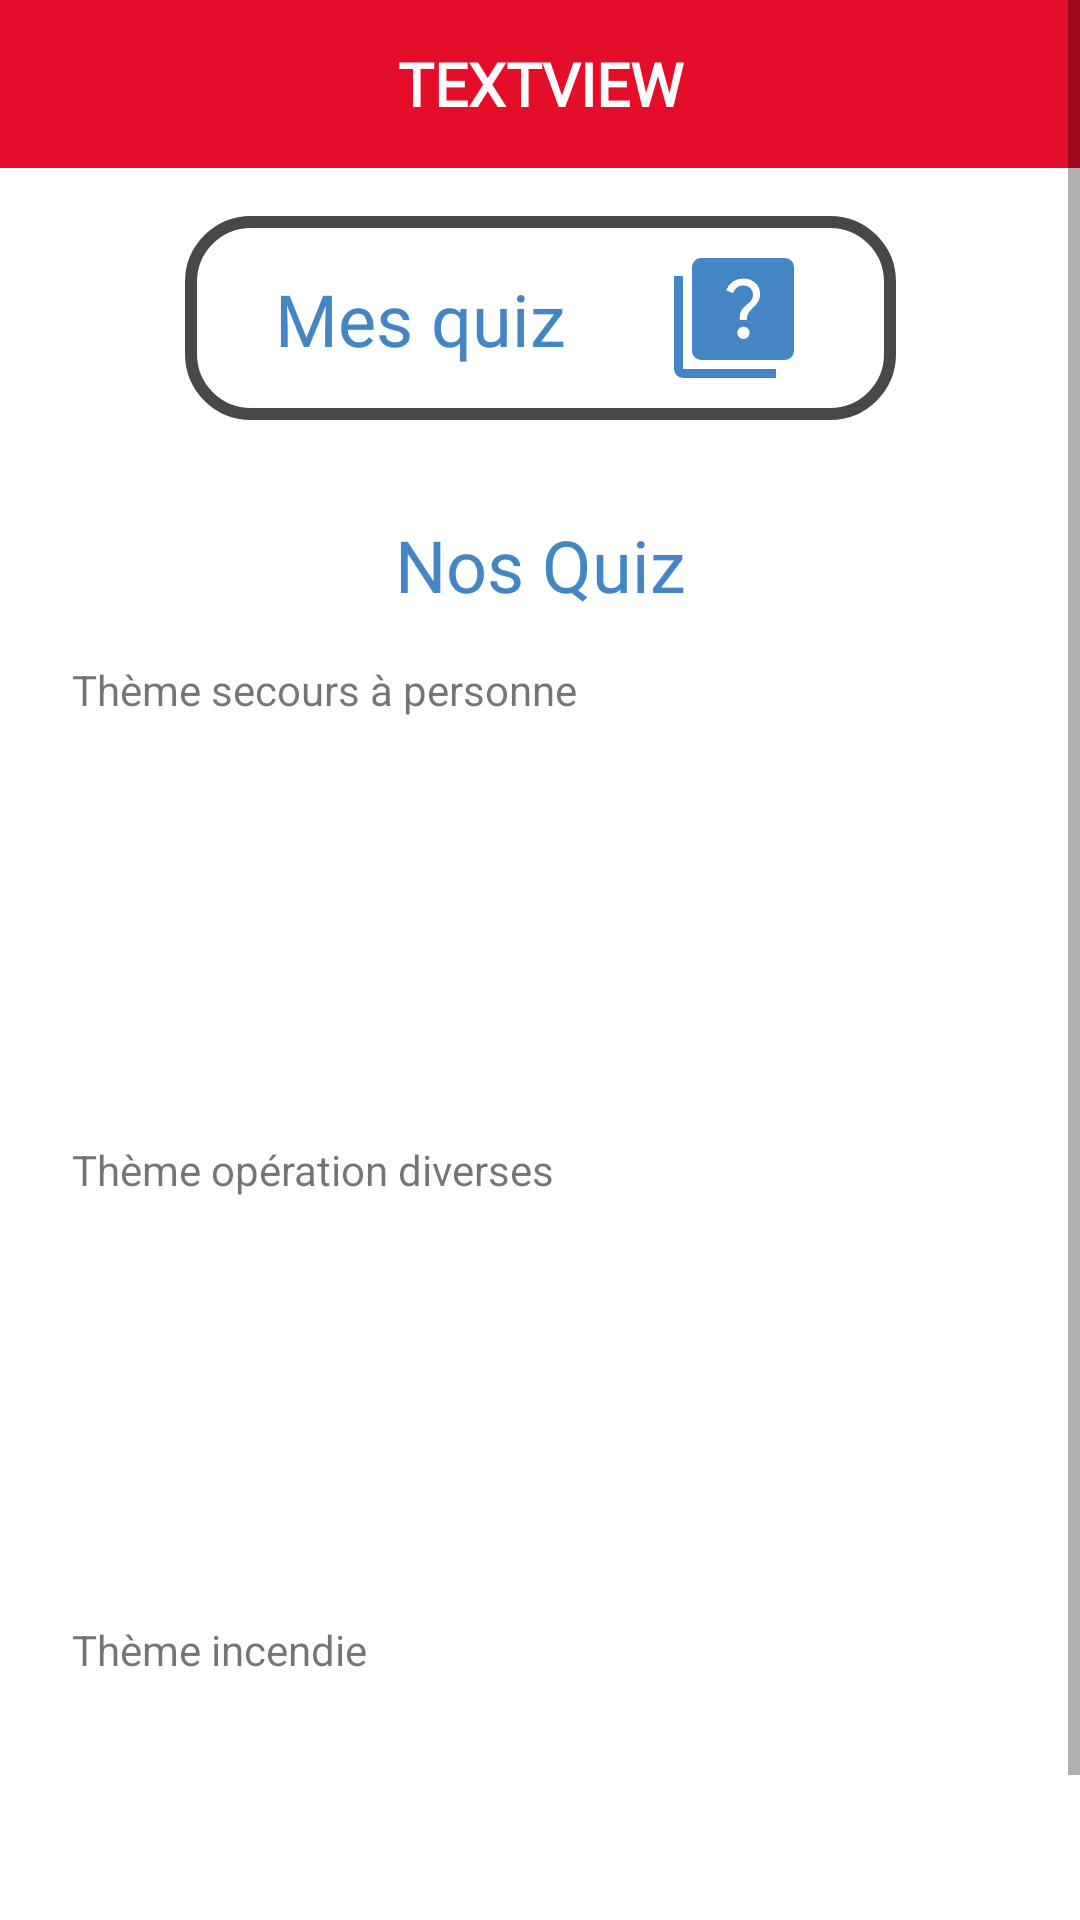

Android layout source for this screen:
<!-- AndroidManifest.xml: application theme Theme.FormaSDIS -->
<!-- res/layout/fragment_all_quiz.xml -->
<?xml version="1.0" encoding="utf-8"?>
<androidx.constraintlayout.widget.ConstraintLayout xmlns:android="http://schemas.android.com/apk/res/android"
    xmlns:app="http://schemas.android.com/apk/res-auto"
    xmlns:tools="http://schemas.android.com/tools"
    android:layout_width="match_parent"
    android:layout_height="match_parent"
    tools:context=".ui.fragment.quiz.AllQuizFragment">

    <ScrollView
        android:layout_width="match_parent"
        android:layout_height="match_parent"
        android:fillViewport="true"
        app:layout_constraintEnd_toEndOf="parent"
        app:layout_constraintHorizontal_bias="1.0"
        app:layout_constraintStart_toStartOf="parent"
        app:layout_constraintTop_toTopOf="parent">

        <androidx.constraintlayout.widget.ConstraintLayout
            android:layout_width="match_parent"
            android:layout_height="wrap_content">

            <include
                android:id="@+id/include3"
                layout="@layout/component_toolbar"
                android:layout_width="wrap_content"
                android:layout_height="wrap_content"
                app:layout_constraintEnd_toEndOf="parent"
                app:layout_constraintStart_toStartOf="parent"
                app:layout_constraintTop_toTopOf="parent" />

            <androidx.constraintlayout.widget.ConstraintLayout
                android:id="@+id/my_quiz_page_layout"
                android:layout_width="wrap_content"
                android:layout_height="wrap_content"
                android:layout_marginTop="16dp"
                android:background="@drawable/shape_button"
                android:paddingStart="30dp"
                android:paddingTop="10dp"
                android:paddingEnd="30dp"
                android:paddingBottom="10dp"
                app:layout_constraintEnd_toEndOf="parent"
                app:layout_constraintStart_toStartOf="parent"
                app:layout_constraintTop_toBottomOf="@+id/include3">

                <TextView
                    android:id="@+id/textView2"
                    android:layout_width="wrap_content"
                    android:layout_height="wrap_content"
                    android:layout_marginEnd="32dp"
                    android:fontFamily="@font/montserrat_bold"
                    android:text="Mes quiz"
                    android:textColor="@color/blue"
                    android:textSize="24sp"
                    app:layout_constraintBottom_toBottomOf="parent"
                    app:layout_constraintEnd_toStartOf="@+id/imageView"
                    app:layout_constraintStart_toStartOf="parent"
                    app:layout_constraintTop_toTopOf="parent" />

                <ImageView
                    android:id="@+id/imageView"
                    android:layout_width="wrap_content"
                    android:layout_height="wrap_content"
                    android:src="@drawable/ic_quiz"
                    app:tint="@color/blue"
                    app:layout_constraintBottom_toBottomOf="parent"
                    app:layout_constraintEnd_toEndOf="parent"
                    app:layout_constraintTop_toTopOf="parent" />
            </androidx.constraintlayout.widget.ConstraintLayout>

            <TextView
                android:id="@+id/textView3"
                android:layout_width="wrap_content"
                android:layout_height="wrap_content"
                android:layout_marginTop="32dp"
                android:fontFamily="@font/montserrat_bold"
                android:text="Nos Quiz"
                android:textColor="@color/blue"
                android:textSize="24sp"
                app:layout_constraintEnd_toEndOf="parent"
                app:layout_constraintStart_toStartOf="parent"
                app:layout_constraintTop_toBottomOf="@+id/my_quiz_page_layout" />

            <TextView
                android:id="@+id/suap"
                android:layout_width="wrap_content"
                android:layout_height="wrap_content"
                android:layout_marginStart="24dp"
                android:layout_marginTop="16dp"
                android:text="Thème secours à personne  "
                app:layout_constraintStart_toStartOf="parent"
                app:layout_constraintTop_toBottomOf="@+id/textView3" />

            <androidx.recyclerview.widget.RecyclerView
                android:id="@+id/recycler_view_suap"
                android:layout_width="0dp"
                android:layout_height="125dp"
                android:scrollbarFadeDuration="0"
                android:scrollbars="horizontal"
                app:layout_constraintEnd_toEndOf="parent"
                app:layout_constraintStart_toStartOf="parent"
                app:layout_constraintTop_toBottomOf="@+id/suap"
                tools:listitem="@layout/view_holder_quiz">

            </androidx.recyclerview.widget.RecyclerView>

            <TextView
                android:id="@+id/suap2"
                android:layout_width="wrap_content"
                android:layout_height="wrap_content"
                android:layout_marginStart="24dp"
                android:layout_marginTop="16dp"
                android:text="Thème opération diverses"
                app:layout_constraintStart_toStartOf="parent"
                app:layout_constraintTop_toBottomOf="@+id/recycler_view_suap" />

            <androidx.recyclerview.widget.RecyclerView
                android:id="@+id/recycler_view_od"
                android:layout_width="0dp"
                android:layout_height="125dp"
                android:scrollbarFadeDuration="0"
                android:scrollbarStyle="insideOverlay"
                android:scrollbars="horizontal"
                app:layout_constraintEnd_toEndOf="parent"
                app:layout_constraintStart_toStartOf="parent"
                app:layout_constraintTop_toBottomOf="@+id/suap2"
                tools:listitem="@layout/view_holder_quiz" />

            <TextView
                android:id="@+id/suap3"
                android:layout_width="wrap_content"
                android:layout_height="wrap_content"
                android:layout_marginStart="24dp"
                android:layout_marginTop="16dp"
                android:text="Thème incendie"
                app:layout_constraintStart_toStartOf="parent"
                app:layout_constraintTop_toBottomOf="@+id/recycler_view_od" />

            <androidx.recyclerview.widget.RecyclerView
                android:id="@+id/recycler_view_inc"
                android:layout_width="0dp"
                android:layout_height="125dp"
                android:layout_marginBottom="8dp"
                android:scrollbarFadeDuration="0"
                android:scrollbars="horizontal"
                app:layout_constraintBottom_toBottomOf="parent"
                app:layout_constraintEnd_toEndOf="parent"
                app:layout_constraintStart_toStartOf="parent"
                app:layout_constraintTop_toBottomOf="@+id/suap3"
                app:layout_constraintVertical_bias="0.0"
                tools:listitem="@layout/view_holder_quiz" />
        </androidx.constraintlayout.widget.ConstraintLayout>
    </ScrollView>

</androidx.constraintlayout.widget.ConstraintLayout>
<!-- res/layout/component_toolbar.xml (included above) -->
<?xml version="1.0" encoding="utf-8"?>
<androidx.constraintlayout.widget.ConstraintLayout xmlns:android="http://schemas.android.com/apk/res/android"
    xmlns:app="http://schemas.android.com/apk/res-auto"
    xmlns:tools="http://schemas.android.com/tools"
    android:layout_width="match_parent"
    android:layout_height="match_parent">

    <androidx.appcompat.widget.Toolbar
        android:id="@+id/toolbar"
        android:layout_width="409dp"
        android:layout_height="wrap_content"
        android:background="?attr/colorPrimary"
        android:minHeight="?attr/actionBarSize"
        android:theme="?attr/actionBarTheme"
        app:layout_constraintEnd_toEndOf="parent"
        app:layout_constraintHorizontal_bias="0.0"
        app:layout_constraintStart_toStartOf="parent"
        app:layout_constraintTop_toTopOf="parent" />

    <ImageButton
        android:id="@+id/imageButtonBack"
        android:layout_width="58dp"
        android:layout_height="55dp"
        android:background="@android:color/transparent"
        android:contentDescription="TODO"
        android:visibility="invisible"
        app:layout_constraintStart_toStartOf="parent"
        app:layout_constraintTop_toTopOf="parent"
        app:srcCompat="@drawable/ic_arrow_left_thick"
        app:tint="@color/white"
        tools:ignore="SpeakableTextPresentCheck" />

    <ImageButton
        android:id="@+id/imageButtonHome"
        android:layout_width="58dp"
        android:layout_height="55dp"
        android:background="@android:color/transparent"
        android:contentDescription="TODO"
        android:visibility="invisible"
        app:layout_constraintBottom_toBottomOf="@+id/titleToolBar"
        app:layout_constraintEnd_toEndOf="parent"
        app:layout_constraintTop_toTopOf="@+id/titleToolBar"
        app:srcCompat="@drawable/ic_home"
        app:tint="@color/white"
        tools:ignore="SpeakableTextPresentCheck" />

    <ImageButton
        android:id="@+id/imageButtonAddQuizz"
        android:layout_width="wrap_content"
        android:layout_height="wrap_content"
        android:background="@android:color/transparent"
        android:visibility="invisible"
        app:layout_constraintBottom_toBottomOf="@+id/imageButtonHome"
        app:layout_constraintEnd_toEndOf="parent"
        app:layout_constraintTop_toTopOf="@+id/imageButtonHome"
        app:srcCompat="@drawable/ic_add"
        tools:ignore="SpeakableTextPresentCheck" />

    <TextView
        android:id="@+id/titleToolBar"
        android:layout_width="0dp"
        android:layout_height="0dp"
        android:fontFamily="@font/montserrat_extra_bold"
        android:gravity="center"
        android:maxLines="2"
        android:text="TextView"
        android:textAlignment="center"
        android:textAllCaps="true"
        android:textColor="@color/white"
        android:textSize="20sp"
        android:textStyle="bold"
        android:visibility="visible"
        app:layout_constraintBottom_toBottomOf="@+id/toolbar"
        app:layout_constraintEnd_toStartOf="@+id/imageButtonHome"
        app:layout_constraintStart_toEndOf="@+id/imageButtonBack"
        app:layout_constraintTop_toTopOf="@+id/toolbar"
        app:layout_constraintVertical_bias="1.0" />

</androidx.constraintlayout.widget.ConstraintLayout>
<!-- res/layout/view_holder_quiz.xml (included above) -->
<?xml version="1.0" encoding="utf-8"?>
<androidx.constraintlayout.widget.ConstraintLayout xmlns:android="http://schemas.android.com/apk/res/android"
    xmlns:app="http://schemas.android.com/apk/res-auto"
    android:layout_width="match_parent"
    android:layout_height="wrap_content"
    android:layout_margin="16dp"
    android:layout_marginHorizontal="16dp"
    android:background="@drawable/shape_view_holder_quiz"
    android:elevation="8dp"
    android:orientation="vertical"
    android:padding="25dp">

    <TextView
        android:id="@+id/title_quiz_view_holder"
        android:layout_width="wrap_content"
        android:layout_height="wrap_content"
        android:fontFamily="@font/montserrat_extra_bold"
        android:text="TextView"
        android:textColor="@color/blue"
        android:textSize="14sp"
        app:layout_constraintEnd_toEndOf="parent"
        app:layout_constraintHorizontal_bias="0.0"
        app:layout_constraintStart_toStartOf="parent"
        app:layout_constraintTop_toTopOf="parent" />

    <TextView
        android:id="@+id/nbrquestions_view_holder"
        android:layout_width="wrap_content"
        android:layout_height="wrap_content"
        android:layout_marginStart="8dp"
        android:fontFamily="@font/montserrat_light"
        android:text="x"
        app:layout_constraintBottom_toBottomOf="@+id/textView7"
        app:layout_constraintStart_toEndOf="@+id/textView7"
        app:layout_constraintTop_toTopOf="@+id/textView7" />

    <TextView
        android:id="@+id/textView7"
        android:layout_width="wrap_content"
        android:layout_height="wrap_content"
        android:layout_marginTop="8dp"
        android:fontFamily="@font/montserrat_light"
        android:text="Nombres de questions : "
        app:layout_constraintStart_toStartOf="@+id/title_quiz_view_holder"
        app:layout_constraintTop_toBottomOf="@+id/title_quiz_view_holder" />

    <ImageView
        android:id="@+id/type_quiz_ic_view_holder"
        android:layout_width="wrap_content"
        android:layout_height="wrap_content"
        android:layout_marginStart="32dp"
        app:layout_constraintBottom_toBottomOf="parent"
        app:layout_constraintEnd_toEndOf="parent"
        app:layout_constraintHorizontal_bias="1.0"
        app:layout_constraintStart_toEndOf="@+id/nbrquestions_view_holder"
        app:layout_constraintTop_toTopOf="parent"
        app:srcCompat="@drawable/ic_type_inc" />

    <TextView
        android:id="@+id/text_view_share_code_view_holder"
        android:layout_width="wrap_content"
        android:layout_height="wrap_content"
        android:layout_marginTop="32dp"
        android:fontFamily="@font/montserrat_light"
        android:text="Code de partage :  "
        android:visibility="visible"
        app:layout_constraintStart_toStartOf="@+id/textView7"
        app:layout_constraintTop_toBottomOf="@+id/textView7" />

    <TextView
        android:id="@+id/share_code_view_holder"
        android:layout_width="wrap_content"
        android:layout_height="wrap_content"
        android:layout_marginStart="8dp"
        android:fontFamily="@font/montserrat_black"
        android:text="x"
        android:textColor="@color/blue"
        android:visibility="visible"
        app:layout_constraintBottom_toBottomOf="@+id/text_view_share_code_view_holder"
        app:layout_constraintStart_toEndOf="@+id/text_view_share_code_view_holder"
        app:layout_constraintTop_toTopOf="@+id/text_view_share_code_view_holder" />
</androidx.constraintlayout.widget.ConstraintLayout>
<!-- resources referenced by this layout -->
<resources>
  <color name="blue">#4385C5</color>
  <color name="white">#FFFFFFFF</color>
  <!-- drawable ic_add (drawable) -->
  <vector xmlns:android="http://schemas.android.com/apk/res/android"
      android:width="48dp"
      android:height="48dp"
      android:viewportWidth="48"
      android:viewportHeight="48">
      <path
          android:fillColor="@color/white"
          android:pathData="M21.65,38.85V26.35H9.15V21.65H21.65V9.15H26.35V21.65H38.85V26.35H26.35V38.85Z" />
  </vector>
  <!-- drawable ic_arrow_left_thick (drawable) -->
  <vector xmlns:android="http://schemas.android.com/apk/res/android"
      android:width="35dp"
      android:height="35dp"
      android:viewportWidth="24"
      android:viewportHeight="24">
      <path
          android:fillColor="#FF000000"
          android:pathData="M20,10V14H11L14.5,17.5L12.08,19.92L4.16,12L12.08,4.08L14.5,6.5L11,10H20Z" />
  </vector>
  <!-- drawable ic_home (drawable) -->
  <vector xmlns:android="http://schemas.android.com/apk/res/android"
      android:width="35dp"
      android:height="35dp"
      android:viewportWidth="48"
      android:viewportHeight="48">
      <path
          android:fillColor="@color/white"
          android:pathData="M6.75,43.25V17.35L24.1,4.4L41.3,17.35V43.25H27V29H20.95V43.25Z" />
  </vector>
  <!-- drawable ic_quiz (drawable) -->
  <vector xmlns:android="http://schemas.android.com/apk/res/android"
      android:width="48dp"
      android:height="48dp"
      android:viewportWidth="48"
      android:viewportHeight="48">
      <path
          android:fillColor="#FF000000"
          android:pathData="M25.9,24.7H28.25Q28.35,23.25 28.675,22.55Q29,21.85 30.3,20.6Q31.65,19.3 32.175,18.325Q32.7,17.35 32.7,16.05Q32.7,13.75 31.125,12.3Q29.55,10.85 27,10.85Q25.1,10.85 23.6,11.875Q22.1,12.9 21.4,14.75L23.65,15.7Q24.2,14.45 25.025,13.8Q25.85,13.15 27,13.15Q28.5,13.15 29.425,14Q30.35,14.85 30.35,16.15Q30.35,17.15 29.9,17.9Q29.45,18.65 28.3,19.5Q26.7,20.95 26.3,21.825Q25.9,22.7 25.9,24.7ZM27.15,31Q28,31 28.6,30.4Q29.2,29.8 29.2,28.95Q29.2,28.1 28.6,27.5Q28,26.9 27.15,26.9Q26.3,26.9 25.7,27.5Q25.1,28.1 25.1,28.95Q25.1,29.8 25.7,30.4Q26.3,31 27.15,31ZM13,38Q11.8,38 10.9,37.1Q10,36.2 10,35V7Q10,5.8 10.9,4.9Q11.8,4 13,4H41Q42.2,4 43.1,4.9Q44,5.8 44,7V35Q44,36.2 43.1,37.1Q42.2,38 41,38ZM7,44Q5.8,44 4.9,43.1Q4,42.2 4,41V10H7V41Q7,41 7,41Q7,41 7,41H38V44Z" />
  </vector>
  <!-- drawable shape_button (drawable) -->
  <?xml version="1.0" encoding="utf-8"?>
  <shape xmlns:android="http://schemas.android.com/apk/res/android">
  
      <corners
          android:topLeftRadius="20dp"
          android:topRightRadius="20dp"
          android:bottomLeftRadius="20dp"
          android:bottomRightRadius="20dp" />
  
      <stroke
          android:color="@color/grey"
          android:width="4dp" />
  
  </shape>
  <!-- drawable shape_view_holder_quiz (drawable) -->
  <?xml version="1.0" encoding="utf-8"?>
  <shape xmlns:android="http://schemas.android.com/apk/res/android">
  
      <corners
          android:topLeftRadius="0dp"
          android:topRightRadius="40dp"
          android:bottomLeftRadius="40dp"
          android:bottomRightRadius="0dp" />
  
      <stroke
          android:color="@color/red"
          android:width="2dp" />
  
  </shape>
  <style name="Theme.FormaSDIS" parent="Theme.MaterialComponents.DayNight.DarkActionBar">
          
          <item name="colorPrimary">@color/red</item>
          <item name="colorPrimaryVariant">@color/red</item>
          <item name="colorOnPrimary">@color/white</item>
          
          <item name="colorSecondary">@color/white</item>
          <item name="colorSecondaryVariant">@color/white</item>
          <item name="colorOnSecondary">@color/white</item>
          
          <item name="android:statusBarColor" tools:targetApi="l">?attr/colorPrimaryVariant</item>
          
          <item name="android:navigationBarColor">@color/red</item>
      </style>
  <color name="grey">#494849</color>
  <color name="red">#E50E29</color>
</resources>
